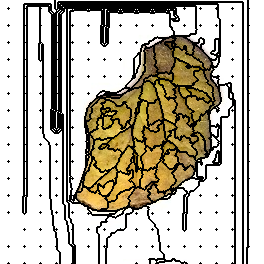

Source data for this figure (header and first rows):
53, 53, 53, 53, 53, 53, 53, 53, 53, 53, 53, 53, 53, 53, 53, 53, 53, 53, 53, 53, 53, 53, 53, 53
53, 53, 53, 53, 53, 53, 53, 53, 53, 53, 53, 53, 53, 53, 53, 53, 53, 53, 53, 53, 53, 53, 53, 53
53, 53, 53, 53, 53, 53, 53, 53, 53, 53, 53, 53, 53, 53, 53, 53, 53, 53, 53, 53, 53, 53, 53, 53
53, 53, 53, 53, 53, 53, 53, 53, 53, 53, 53, 53, 53, 53, 53, 53, 53, 53, 53, 53, 53, 53, 53, 53
53, 53, 53, 53, 53, 53, 53, 53, 53, 53, 53, 53, 53, 53, 53, 53, 53, 53, 53, 53, 53, 53, 53, 53
53, 53, 53, 53, 53, 53, 53, 53, 53, 53, 53, 53, 53, 53, 53, 53, 53, 53, 53, 53, 53, 53, 53, 53
53, 53, 53, 53, 53, 53, 53, 53, 53, 53, 53, 53, 53, 53, 53, 53, 53, 53, 53, 53, 53, 53, 53, 53
53, 53, 53, 53, 53, 53, 53, 53, 53, 53, 53, 53, 53, 53, 53, 53, 53, 53, 53, 53, 53, 53, 53, 53
53, 53, 53, 53, 53, 53, 53, 53, 3, 53, 53, 53, 53, 53, 53, 53, 53, 53, 53, 53, 53, 53, 53, 53
53, 53, 53, 53, 53, 53, 53, 53, 53, 53, 53, 53, 53, 53, 53, 53, 53, 53, 53, 53, 53, 53, 53, 53
53, 53, 53, 53, 53, 53, 53, 53, 53, 53, 53, 53, 53, 53, 53, 53, 53, 53, 53, 53, 53, 53, 53, 53
53, 53, 53, 53, 53, 53, 53, 53, 53, 53, 53, 53, 53, 53, 53, 53, 53, 53, 53, 53, 53, 53, 53, 53
53, 53, 53, 53, 53, 53, 53, 53, 53, 53, 53, 53, 53, 53, 53, 53, 53, 53, 53, 53, 53, 53, 53, 53
53, 53, 53, 53, 53, 53, 53, 53, 53, 53, 53, 53, 53, 53, 53, 53, 53, 53, 53, 53, 53, 53, 53, 53
53, 53, 53, 53, 53, 53, 53, 53, 53, 53, 53, 53, 53, 53, 53, 53, 53, 53, 53, 53, 53, 53, 53, 53
53, 53, 53, 53, 53, 53, 53, 53, 53, 53, 53, 53, 53, 53, 53, 53, 53, 53, 53, 53, 53, 53, 53, 53
53, 53, 53, 53, 53, 53, 53, 53, 53, 53, 53, 53, 53, 53, 53, 53, 53, 53, 53, 53, 53, 53, 53, 53
53, 53, 53, 53, 53, 53, 53, 53, 53, 53, 53, 53, 53, 53, 53, 53, 53, 53, 53, 53, 53, 53, 53, 53
53, 53, 53, 53, 53, 53, 53, 53, 53, 53, 53, 53, 53, 53, 53, 53, 53, 53, 53, 53, 53, 53, 53, 53
53, 53, 53, 53, 53, 53, 53, 53, 53, 53, 53, 53, 53, 53, 53, 53, 53, 53, 53, 53, 53, 53, 53, 53
53, 53, 53, 53, 53, 53, 53, 53, 53, 53, 53, 53, 53, 53, 53, 53, 53, 53, 53, 53, 53, 53, 53, 53
53, 53, 53, 53, 53, 53, 53, 53, 53, 53, 53, 53, 53, 53, 53, 53, 53, 53, 53, 53, 53, 53, 53, 53
53, 53, 53, 53, 53, 53, 53, 53, 53, 53, 53, 53, 53, 53, 53, 53, 53, 53, 53, 53, 53, 53, 53, 53
53, 53, 53, 53, 53, 53, 53, 53, 53, 53, 53, 53, 53, 53, 53, 53, 53, 53, 53, 53, 53, 53, 53, 53
53, 53, 53, 53, 53, 53, 53, 53, 53, 53, 53, 53, 53, 53, 53, 53, 53, 53, 53, 53, 53, 53, 53, 53
53, 53, 53, 53, 53, 53, 53, 53, 22, 53, 53, 53, 53, 53, 53, 53, 53, 53, 53, 53, 53, 53, 53, 53
53, 53, 53, 53, 53, 53, 53, 53, 53, 53, 53, 53, 53, 53, 53, 53, 53, 53, 53, 53, 53, 53, 53, 53
53, 53, 53, 53, 53, 53, 53, 53, 53, 53, 53, 53, 53, 53, 53, 53, 53, 53, 53, 53, 53, 53, 53, 53
53, 53, 53, 53, 53, 53, 53, 53, 53, 53, 53, 53, 53, 53, 53, 53, 53, 53, 53, 53, 53, 53, 53, 53
53, 53, 53, 53, 53, 53, 53, 53, 53, 53, 53, 53, 53, 53, 53, 53, 53, 53, 53, 53, 53, 53, 53, 53
53, 53, 53, 53, 53, 53, 53, 53, 53, 53, 53, 53, 53, 53, 53, 53, 53, 53, 53, 53, 53, 53, 53, 53
53, 53, 53, 53, 53, 53, 53, 53, 53, 53, 53, 53, 53, 53, 53, 53, 53, 53, 53, 53, 53, 53, 53, 53
53, 53, 53, 53, 53, 53, 53, 53, 53, 53, 53, 53, 53, 53, 53, 53, 53, 53, 53, 53, 53, 53, 53, 53
53, 53, 53, 53, 53, 53, 53, 53, 53, 53, 53, 53, 53, 53, 53, 53, 53, 53, 53, 53, 53, 53, 53, 53
53, 53, 53, 53, 53, 53, 53, 53, 53, 53, 53, 53, 53, 53, 53, 53, 53, 53, 53, 53, 53, 53, 53, 53
53, 53, 53, 53, 53, 53, 53, 53, 53, 53, 53, 53, 53, 53, 53, 53, 53, 53, 53, 53, 53, 53, 53, 53
53, 53, 53, 53, 53, 53, 53, 53, 53, 53, 53, 53, 53, 53, 53, 53, 53, 53, 53, 53, 53, 53, 53, 53
53, 53, 53, 53, 53, 53, 53, 53, 53, 53, 53, 53, 53, 53, 53, 53, 53, 53, 53, 53, 53, 53, 53, 53
53, 53, 53, 53, 53, 53, 53, 53, 53, 53, 53, 53, 53, 53, 53, 53, 53, 53, 53, 53, 53, 53, 53, 53
53, 53, 53, 53, 53, 53, 53, 53, 53, 53, 53, 53, 53, 53, 53, 53, 53, 53, 53, 53, 53, 53, 53, 53
53, 53, 53, 53, 53, 53, 53, 53, 53, 53, 53, 53, 53, 53, 53, 53, 53, 53, 53, 53, 53, 53, 53, 53
53, 53, 53, 53, 53, 53, 53, 53, 53, 53, 53, 53, 53, 53, 53, 53, 53, 53, 53, 53, 53, 53, 53, 53
53, 53, 53, 53, 53, 53, 53, 53, 41, 53, 53, 53, 53, 53, 53, 53, 53, 53, 53, 53, 53, 53, 53, 53
53, 53, 53, 53, 53, 53, 53, 53, 53, 53, 53, 53, 53, 53, 53, 53, 53, 53, 53, 53, 53, 53, 53, 53
53, 53, 53, 53, 53, 53, 53, 53, 53, 53, 53, 53, 53, 53, 53, 53, 53, 53, 53, 53, 53, 53, 53, 53
53, 53, 53, 53, 53, 53, 53, 53, 53, 53, 53, 53, 53, 53, 53, 53, 53, 53, 53, 53, 53, 53, 53, 53
53, 53, 53, 53, 53, 53, 53, 53, 53, 53, 53, 53, 53, 53, 53, 53, 53, 53, 53, 53, 53, 53, 53, 53
53, 53, 53, 53, 53, 53, 53, 53, 53, 53, 53, 53, 53, 53, 53, 53, 53, 53, 53, 53, 53, 53, 53, 53
53, 53, 53, 53, 53, 53, 53, 53, 53, 53, 53, 53, 53, 53, 53, 53, 53, 53, 53, 53, 53, 53, 53, 53
53, 53, 53, 53, 53, 53, 53, 53, 53, 53, 53, 53, 53, 53, 53, 53, 53, 53, 53, 53, 53, 53, 53, 53
53, 53, 53, 53, 53, 53, 53, 53, 53, 53, 53, 53, 53, 53, 53, 53, 53, 53, 53, 53, 53, 53, 53, 53
53, 53, 53, 53, 53, 53, 53, 53, 53, 53, 53, 53, 53, 53, 53, 53, 53, 53, 53, 53, 53, 53, 53, 53
53, 53, 53, 53, 53, 53, 53, 53, 53, 53, 53, 53, 53, 53, 53, 53, 53, 53, 53, 53, 53, 53, 53, 53
53, 53, 53, 53, 53, 53, 53, 53, 53, 53, 53, 53, 53, 53, 53, 53, 53, 53, 53, 53, 53, 53, 53, 53
53, 53, 53, 53, 53, 53, 53, 53, 53, 53, 53, 53, 53, 53, 53, 53, 53, 53, 53, 53, 53, 53, 53, 53
53, 53, 53, 53, 53, 53, 53, 53, 53, 53, 53, 53, 53, 53, 53, 53, 53, 53, 53, 53, 53, 53, 53, 53
53, 53, 53, 53, 53, 53, 53, 53, 53, 53, 53, 53, 53, 53, 53, 53, 53, 53, 53, 53, 53, 53, 53, 53
53, 53, 53, 53, 53, 53, 53, 53, 53, 53, 53, 53, 53, 53, 53, 53, 53, 53, 53, 53, 53, 53, 53, 53
53, 53, 53, 53, 53, 53, 53, 53, 53, 53, 53, 53, 53, 53, 53, 53, 53, 53, 53, 53, 53, 53, 53, 53
53, 53, 53, 53, 53, 53, 53, 53, 59, 53, 53, 53, 53, 53, 53, 53, 53, 53, 53, 53, 53, 53, 53, 53
53, 53, 53, 53, 53, 53, 53, 53, 53, 53, 53, 53, 53, 53, 53, 53, 53, 53, 53, 53, 53, 53, 53, 53
... 203 more rows
